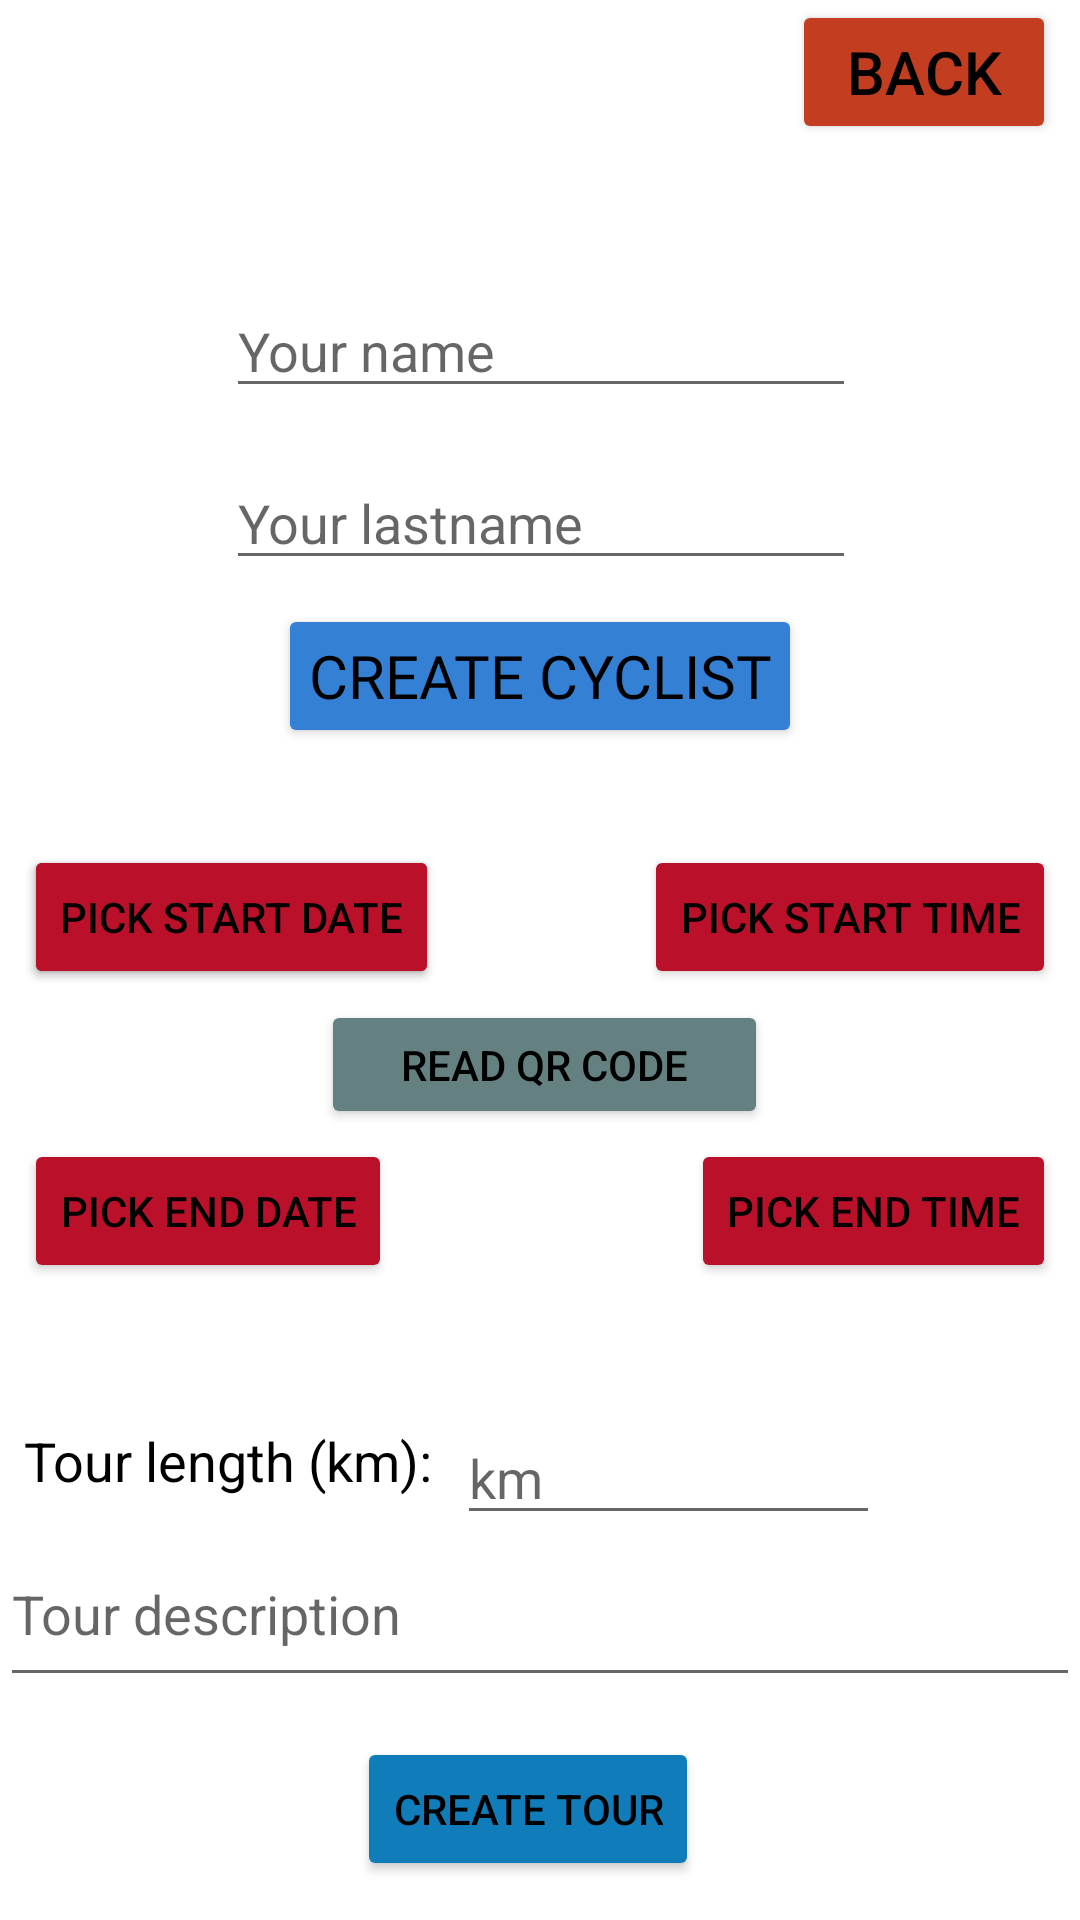

The Android layout XML behind this screen, and the referenced resources:
<!-- AndroidManifest.xml: application theme Theme.BikeApp -->
<!-- res/layout/activity_insert.xml -->
<?xml version="1.0" encoding="utf-8"?>
<androidx.constraintlayout.widget.ConstraintLayout xmlns:android="http://schemas.android.com/apk/res/android"
    xmlns:app="http://schemas.android.com/apk/res-auto"
    xmlns:tools="http://schemas.android.com/tools"
    android:layout_width="match_parent"
    android:layout_height="match_parent"
    tools:context=".InsertActivity">

    <Button
        android:id="@+id/btnQR"
        android:layout_width="149dp"
        android:layout_height="43dp"
        android:backgroundTint="#658080"
        android:onClick="onQR"
        android:text="@string/read_qr_code"
        android:textColor="@android:color/black"
        app:layout_constraintBottom_toTopOf="@+id/btnEndDate"
        app:layout_constraintEnd_toEndOf="parent"
        app:layout_constraintHorizontal_bias="0.507"
        app:layout_constraintStart_toStartOf="parent"
        app:layout_constraintTop_toBottomOf="@+id/btnStartTime" />

    <Button
        android:id="@+id/btnStartDate2"
        android:layout_width="wrap_content"
        android:layout_height="wrap_content"
        android:layout_marginStart="8dp"
        android:backgroundTint="#ba1029"
        android:onClick="showDatePicker"
        android:text="@string/pick_start_date"
        android:textColor="@android:color/black"
        app:layout_constraintStart_toStartOf="parent"
        app:layout_constraintTop_toTopOf="@+id/guideline5" />

    <Button
        android:id="@+id/btnCreateTour"
        android:layout_width="wrap_content"
        android:layout_height="wrap_content"
        android:layout_marginTop="32dp"
        android:layout_marginBottom="10dp"
        android:backgroundTint="#107dba"
        android:onClick="onCreateTour"
        android:text="@string/create_tour"
        android:textColor="@android:color/black"
        android:layout_margin="@dimen/my_margin"
        app:layout_constraintBottom_toBottomOf="parent"
        app:layout_constraintEnd_toEndOf="parent"
        app:layout_constraintHorizontal_bias="0.48"
        app:layout_constraintStart_toStartOf="parent"
        app:layout_constraintTop_toBottomOf="@+id/editDescription" />

    <TextView
        android:id="@+id/tvEndTime"
        android:layout_width="wrap_content"
        android:layout_height="wrap_content"
        android:layout_marginTop="8dp"
        android:layout_marginEnd="8dp"
        android:text=""
        android:textColor="@color/black"
        app:layout_constraintEnd_toEndOf="parent"
        app:layout_constraintTop_toBottomOf="@+id/btnEndTime" />

    <TextView
        android:id="@+id/tvEndDate"
        android:layout_width="wrap_content"
        android:layout_height="wrap_content"
        android:layout_marginStart="8dp"
        android:layout_marginTop="8dp"
        android:text=""
        android:textColor="@color/black"
        app:layout_constraintStart_toStartOf="parent"
        app:layout_constraintTop_toBottomOf="@+id/btnEndDate" />

    <TextView
        android:id="@+id/tvStartTime"
        android:layout_width="wrap_content"
        android:layout_height="wrap_content"
        android:layout_marginTop="8dp"
        android:layout_marginEnd="4dp"
        android:text=""
        android:textColor="@color/black"
        app:layout_constraintEnd_toEndOf="parent"
        app:layout_constraintTop_toBottomOf="@+id/btnStartTime" />

    <Button
        android:id="@+id/btnEndTime"
        android:layout_width="wrap_content"
        android:layout_height="wrap_content"
        android:layout_marginTop="50dp"
        android:layout_marginEnd="8dp"
        android:backgroundTint="#ba1029"
        android:onClick="showTimePicker"
        android:text="@string/pick_end_time"
        android:textColor="@android:color/black"
        app:layout_constraintEnd_toEndOf="parent"
        app:layout_constraintTop_toBottomOf="@+id/btnStartTime" />

    <Button
        android:id="@+id/btnEndDate"
        android:layout_width="wrap_content"
        android:layout_height="wrap_content"
        android:layout_marginStart="8dp"
        android:layout_marginTop="50dp"
        android:backgroundTint="#ba1029"
        android:onClick="showDatePicker"
        android:text="@string/pick_end_date"
        android:textColor="@android:color/black"
        app:layout_constraintStart_toStartOf="parent"
        app:layout_constraintTop_toBottomOf="@+id/btnStartDate" />

    <Button
        android:id="@+id/btnStartTime"
        android:layout_width="wrap_content"
        android:layout_height="wrap_content"
        android:layout_marginEnd="8dp"
        android:backgroundTint="#ba1029"
        android:onClick="showTimePicker"
        android:text="@string/pick_start_time"
        android:textColor="@android:color/black"
        app:layout_constraintEnd_toEndOf="parent"
        app:layout_constraintTop_toTopOf="@+id/guideline5" />

    <Button
        android:id="@+id/btnStartDate"
        android:layout_width="wrap_content"
        android:layout_height="wrap_content"
        android:layout_marginStart="8dp"
        android:backgroundTint="#ba1029"
        android:onClick="showDatePicker"
        android:text="@string/pick_start_date"
        android:textColor="@android:color/black"
        app:layout_constraintStart_toStartOf="parent"
        app:layout_constraintTop_toTopOf="@+id/guideline5" />

    <TextView
        android:id="@+id/tvAuthor"
        android:layout_width="wrap_content"
        android:layout_height="wrap_content"
        android:layout_marginTop="24dp"
        android:gravity="center"
        android:text=""
        android:textColor="@color/black"
        android:textSize="24sp"
        app:layout_constraintLeft_toLeftOf="parent"
        app:layout_constraintRight_toRightOf="parent"
        app:layout_constraintTop_toTopOf="@+id/guideline2" />

    <Button
        android:id="@+id/buttonBack"
        android:layout_width="wrap_content"
        android:layout_height="wrap_content"
        android:layout_marginEnd="8dp"
        android:backgroundTint="#c33e21"
        android:onClick="onClickBack"
        android:text="@string/back"
        android:textColor="@android:color/black"
        android:textSize="@dimen/my_font_size"
        app:layout_constraintEnd_toEndOf="parent"
        app:layout_constraintTop_toTopOf="parent" />

    <androidx.constraintlayout.widget.Guideline
        android:id="@+id/guideline2"
        android:layout_width="wrap_content"
        android:layout_height="wrap_content"
        android:orientation="horizontal"
        app:layout_constraintGuide_percent="0.02872777" />

    <EditText
        android:id="@+id/editName"
        android:layout_width="wrap_content"
        android:layout_height="wrap_content"
        android:layout_marginTop="20dp"
        android:ems="10"
        android:hint="@string/your_name"
        android:importantForAutofill="no"
        android:inputType="textPersonName|textCapSentences"
        app:layout_constraintEnd_toEndOf="parent"
        app:layout_constraintHorizontal_bias="0.502"
        app:layout_constraintStart_toStartOf="parent"
        app:layout_constraintTop_toBottomOf="@+id/tvAuthor" />

    <EditText
        android:id="@+id/editLastName"
        android:layout_width="wrap_content"
        android:layout_height="wrap_content"
        android:layout_marginTop="16dp"
        android:ems="10"
        android:hint="@string/your_lastname"
        android:importantForAutofill="no"
        android:inputType="textPersonName|textCapSentences"
        app:layout_constraintEnd_toEndOf="parent"
        app:layout_constraintHorizontal_bias="0.502"
        app:layout_constraintStart_toStartOf="parent"
        app:layout_constraintTop_toBottomOf="@+id/editName" />

    <Button
        android:id="@+id/btnCreateCyclist"
        android:layout_width="wrap_content"
        android:layout_height="wrap_content"
        android:layout_marginTop="8dp"
        android:backgroundTint="#3380d5"
        android:fontFamily="@font/voltaire"
        android:onClick="onCreateCyclist"
        android:padding="@dimen/my_padding"
        android:text="@string/create_cyclist"
        android:textSize="@dimen/my_font_size"
        android:textColor="@android:color/black"
        app:layout_constraintEnd_toEndOf="parent"
        app:layout_constraintStart_toStartOf="parent"
        app:layout_constraintTop_toBottomOf="@+id/editLastName" />

    <androidx.constraintlayout.widget.Guideline
        android:id="@+id/guideline5"
        android:layout_width="wrap_content"
        android:layout_height="wrap_content"
        android:orientation="horizontal"
        app:layout_constraintGuide_percent="0.44" />

    <TextView
        android:id="@+id/tvStartDate"
        android:layout_width="wrap_content"
        android:layout_height="wrap_content"
        android:layout_marginStart="8dp"
        android:layout_marginTop="8dp"
        android:text=""
        android:textColor="@color/black"
        app:layout_constraintStart_toStartOf="parent"
        app:layout_constraintTop_toBottomOf="@+id/btnStartDate" />

    <TextView
        android:id="@+id/tvLength"
        android:layout_width="wrap_content"
        android:layout_height="wrap_content"
        android:layout_marginStart="8dp"
        android:layout_marginTop="20dp"
        android:text="@string/tour_length"
        android:textColor="@color/black"
        android:textSize="18sp"
        app:layout_constraintStart_toStartOf="parent"
        app:layout_constraintTop_toBottomOf="@+id/tvEndDate" />

    <EditText
        android:id="@+id/editLength"
        android:layout_width="141dp"
        android:layout_height="40dp"
        android:layout_marginStart="8dp"
        android:layout_marginTop="44dp"
        android:ems="10"
        android:hint="@string/km"
        android:importantForAutofill="no"
        android:inputType="number"
        app:layout_constraintStart_toEndOf="@+id/tvLength"
        app:layout_constraintTop_toBottomOf="@+id/btnEndTime" />

    <EditText
        android:id="@+id/editDescription"
        android:layout_width="0dp"
        android:layout_height="50dp"
        android:layout_marginTop="4dp"
        android:ems="10"
        android:gravity="start|top"
        android:hint="@string/tour_description"
        android:importantForAutofill="no"
        android:inputType="textMultiLine|textCapSentences"
        app:layout_constraintEnd_toEndOf="parent"
        app:layout_constraintHorizontal_bias="0.0"
        app:layout_constraintStart_toStartOf="parent"
        app:layout_constraintTop_toBottomOf="@+id/editLength" />

    <ImageView
        android:id="@+id/imageView"
        android:layout_width="65dp"
        android:layout_height="98dp"
        android:layout_marginTop="8dp"
        android:layout_marginBottom="4dp"
        android:contentDescription="@string/bike"
        app:layout_constraintBottom_toBottomOf="parent"
        app:layout_constraintEnd_toEndOf="parent"
        app:layout_constraintStart_toEndOf="@+id/btnCreateTour"
        app:layout_constraintTop_toBottomOf="@+id/editDescription"
        app:srcCompat="@drawable/bike" />

</androidx.constraintlayout.widget.ConstraintLayout>
<!-- resources referenced by this layout -->
<resources>
  <color name="black">#FF000000</color>
  <dimen name="my_font_size">20sp</dimen>
  <dimen name="my_margin">25dp</dimen>
  <dimen name="my_padding">10dp</dimen>
  <string name="back">Back</string>
  <string name="bike">Bike</string>
  <string name="create_cyclist">Create cyclist</string>
  <string name="create_tour">Create tour</string>
  <string name="km" translatable="false">km</string>
  <string name="pick_end_date">Pick end date</string>
  <string name="pick_end_time">Pick end time</string>
  <string name="pick_start_date">Pick start date</string>
  <string name="pick_start_time">Pick start time</string>
  <string name="read_qr_code">Read QR code</string>
  <string name="tour_description">Tour description</string>
  <string name="tour_length">Tour length (km):</string>
  <string name="your_lastname">Your lastname</string>
  <string name="your_name">Your name</string>
  <style name="Theme.BikeApp" parent="Theme.MaterialComponents.DayNight.DarkActionBar">
          
          <item name="colorPrimary">@color/light_blue</item>
          <item name="colorPrimaryVariant">@color/lighter_blue</item>
          <item name="colorOnPrimary">@color/white</item>
  
          
          <item name="colorSecondary">@color/red</item>
          <item name="colorSecondaryVariant">@color/light_green</item>
          <item name="colorOnSecondary">@color/black</item>
  
          
          <item name="android:statusBarColor" tools:targetApi="l">?attr/colorPrimaryVariant</item>
          
      </style>
  <color name="light_blue">#3949ab</color>
  <color name="lighter_blue">#3d5afe</color>
  <color name="white">#FFFFFFFF</color>
  <color name="red">#b71c1c</color>
  <color name="light_green">#26a69a</color>
</resources>
